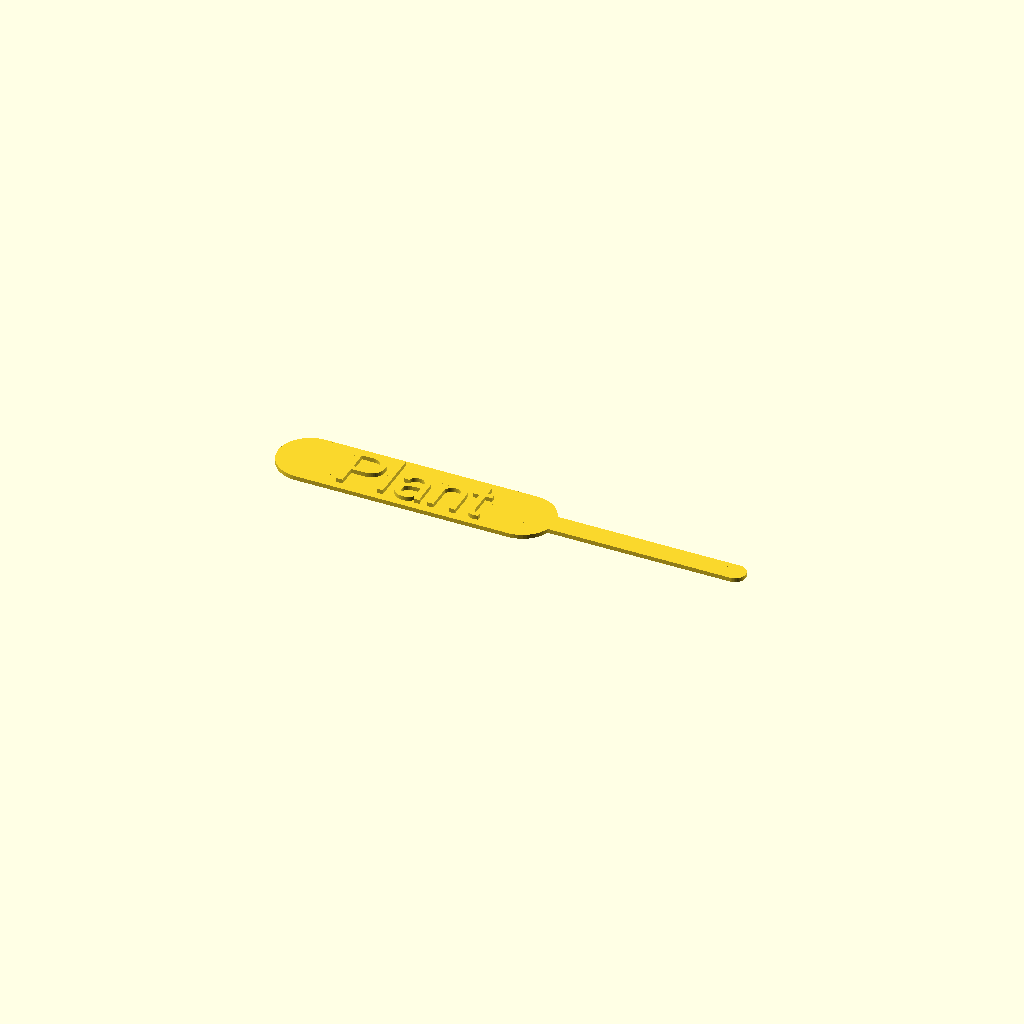
Cell 1: the model at its default parameters.
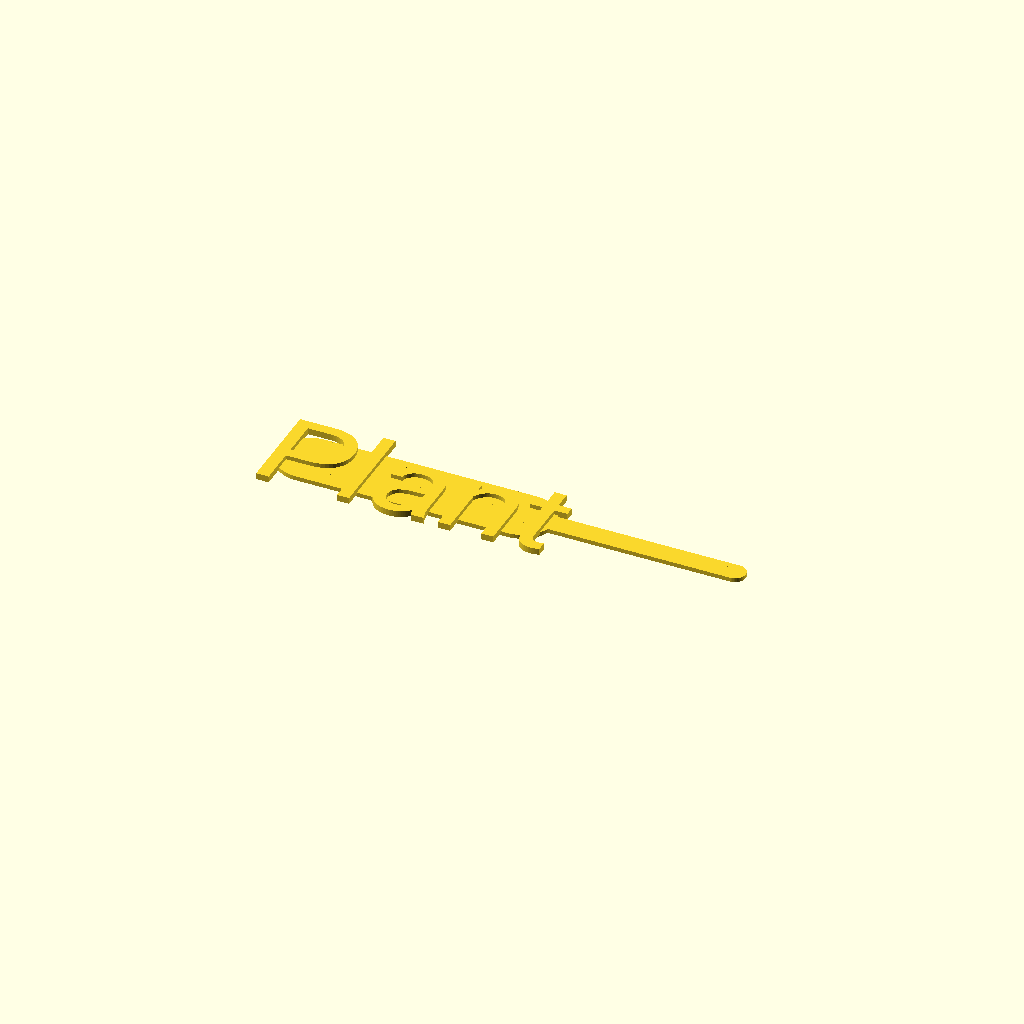
Cell 2: the same model with Text_size = 30.
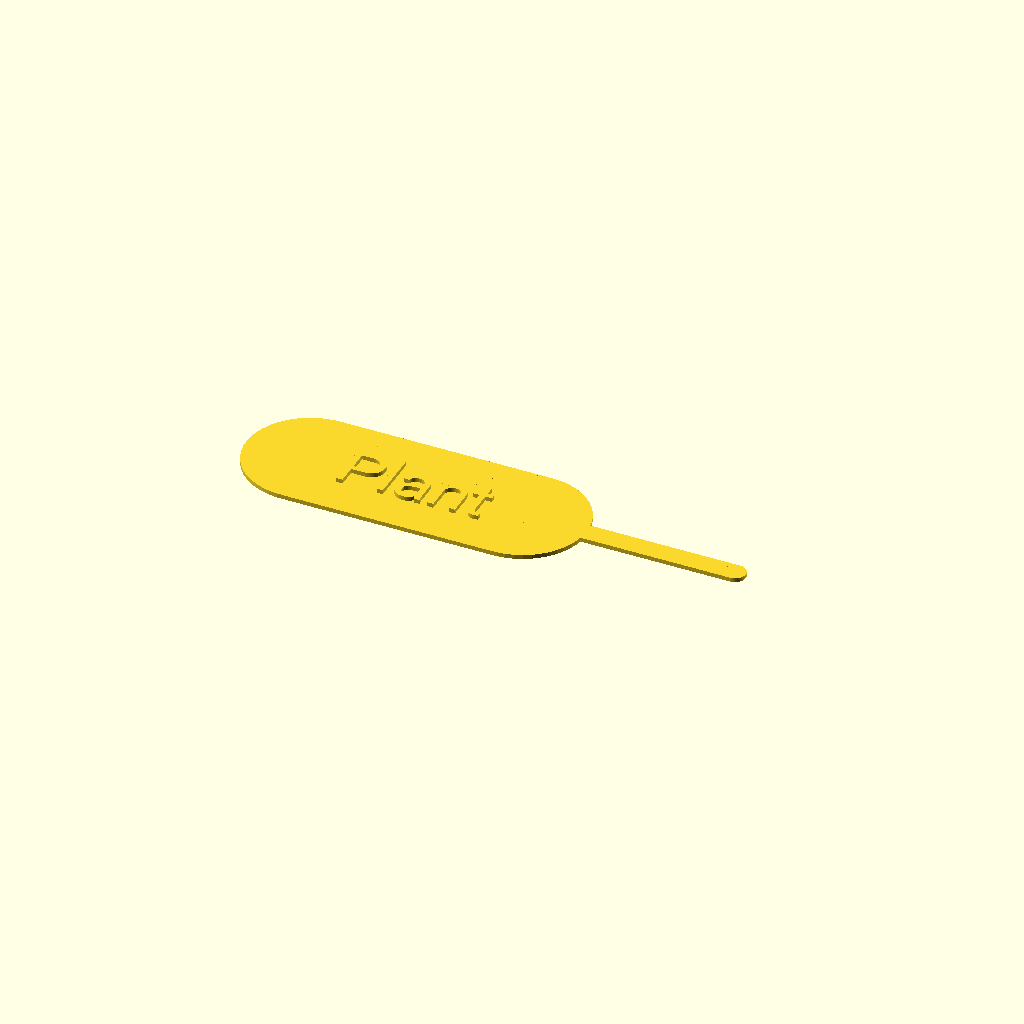
Cell 3 — label_width set to 30, the other parameters unchanged.
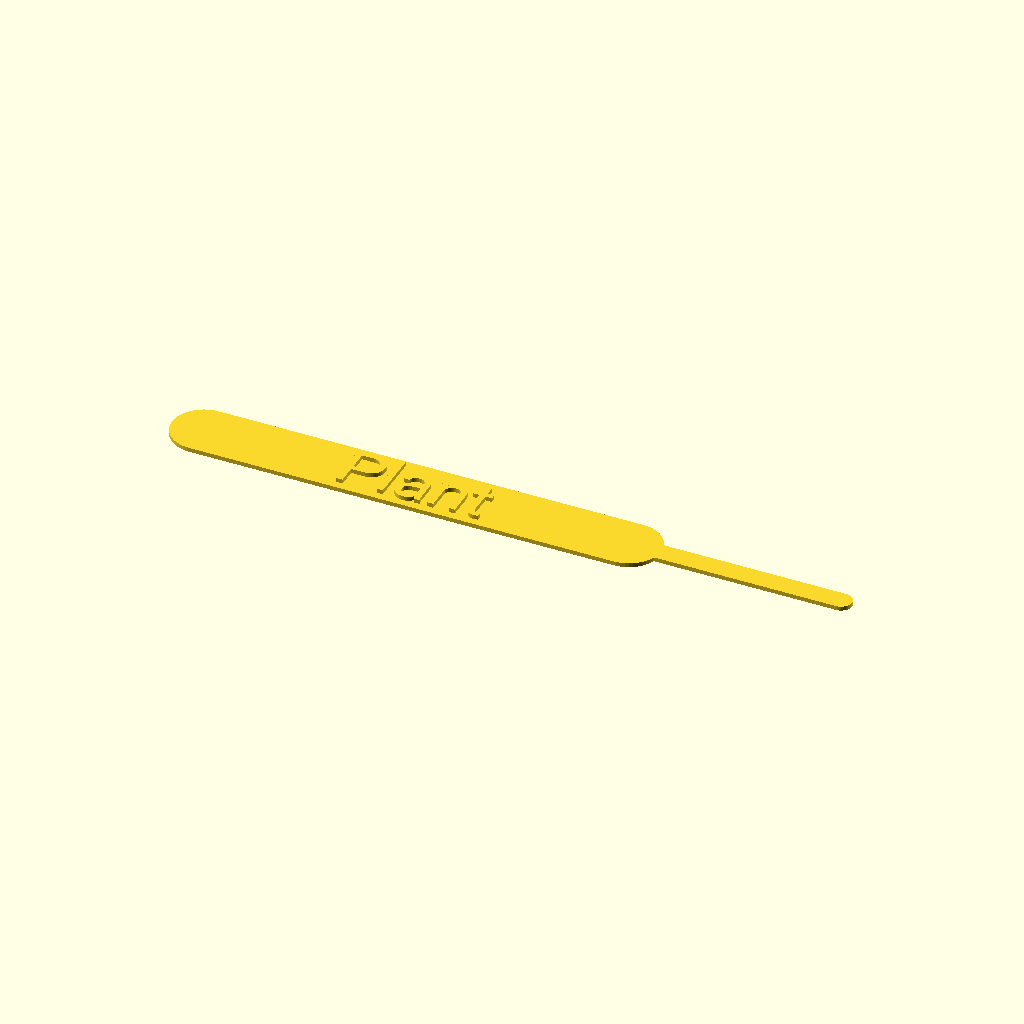
Cell 4 — label_length set to 100, the other parameters unchanged.
One fixed orthographic camera (rotation 55°, 0°, 25°; colour scheme Cornfield) for every cell.
Source of the model, inputs/thingiverse/files/thing-2850266/files/Plant-label.scad:
//hight of the text in mm
Text_hight = 2;
// Text size
Text_size = 15;
// Text itself
Text = "Plant";
// hight of the label
height = 1;
// width of the label in mm
label_width = 15;
// length of the label in mm
label_length = 50;
// width of the earth stick in mm
earth_stick_witdth = 5;
// length of the earthstick in mm
earth_stick_length = 50;
union(){
  translate([((label_length + earth_stick_length) / 2), 0, 0]){
    cube([earth_stick_length, earth_stick_witdth, height], center=true);
  }
  cube([label_length, label_width, height], center=true);
  // size is multiplied by 0.75 because openScad font sizes are in points, not pixels
  linear_extrude( height=(Text_hight + height)/2, twist=0, center=false){
    text(str(Text), font = "Roboto", size = Text_size *0.75, halign="center", valign="center");
  }

  {
    $fn=50;    //set sides to 50
    translate([((label_length + 0) / 2 + earth_stick_length), 0, 0]){
      union(){
        linear_extrude( height=(height / 2), twist=0, scale=[1, 1], center=false){
          circle(r=(earth_stick_witdth / 2));
        }
        linear_extrude( height=(height), twist=0, scale=[1, 1], center=true){
          circle(r=(earth_stick_witdth / 2));
        }
      }
    }
  }
  {
    $fn=50;    //set sides to 50
    translate([((label_length + 0) / 2), 0, 0]){
      union(){
        linear_extrude( height=(height), twist=0, scale=[1, 1], center=true){
          circle(r=(label_width / 2));
        }
        linear_extrude( height=(height), twist=0, scale=[1, 1], center=true){
          circle(r=(label_width / -2));
        }
      }
    }
  }
  {
    $fn=50;    //set sides to 50
    translate([((label_length + 0) / -2), 0, 0]){
      union(){
        linear_extrude( height=(height / 2), twist=0, scale=[1, 1], center=false){
          circle(r=(label_width / 2));
        }
        linear_extrude( height=(height), twist=0, scale=[1, 1], center=true){
          circle(r=(label_width / 2));
        }
      }
    }
  }
}
Customizer parameters (derived from the source; name, type, default, range or options):
Text_hight: number, default 2
Text_size: number, default 15
Text: string, default "Plant"
height: number, default 1
label_width: number, default 15
label_length: number, default 50
earth_stick_witdth: number, default 5
earth_stick_length: number, default 50
